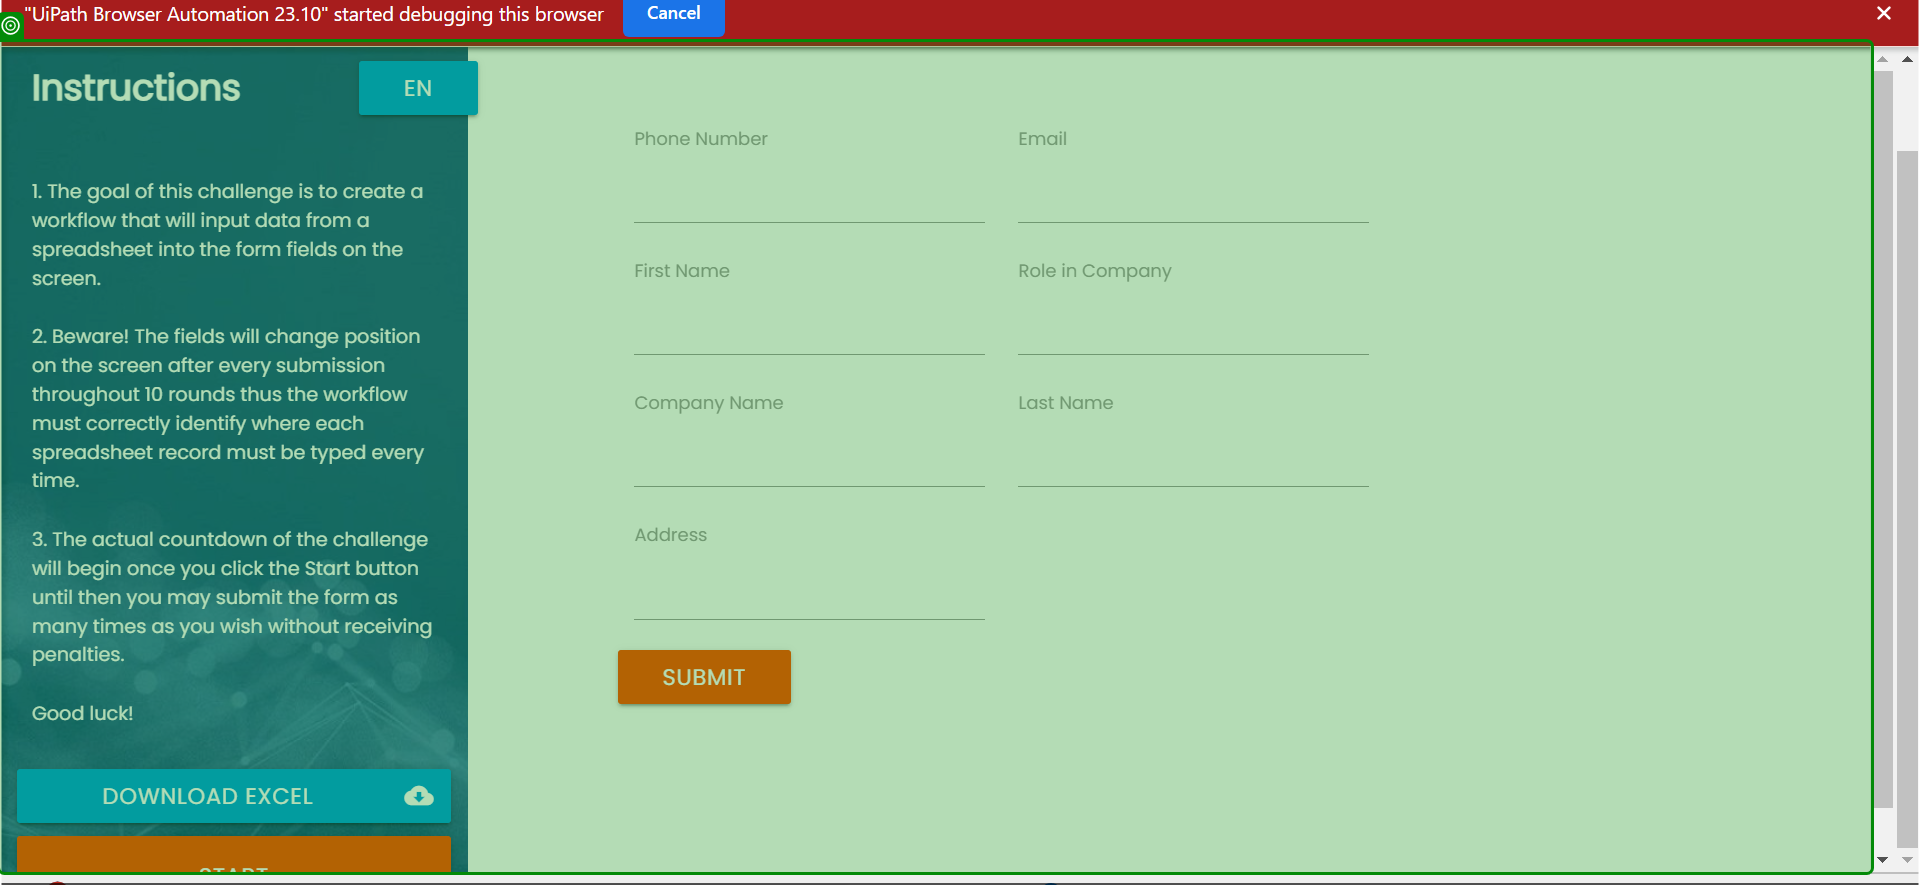
Workflow: Main

Step 1: Inject Js codes on the element in window 'Rpa Challenge' (chrome.exe)
